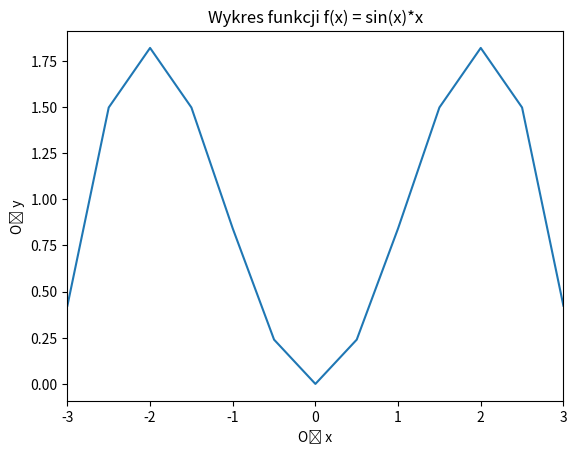

This chart was generated by the following Python code:
import numpy as np
import matplotlib.pyplot as plt

x = np.arange(-3,3.5,0.5, dtype=float) #wartosci od -3 do 3 co 0.5
print(x)
s = np.sin(x)
plt.plot(x,s*x) #wykres funkcji f(x) = sin(x)*x
plt.xlim([-3, 3]) #zakres osi x na [-3,3]
plt.xlabel('Oś x')
plt.ylabel('Oś y')
plt.title('Wykres funkcji f(x) = sin(x)*x')
plt.show()
